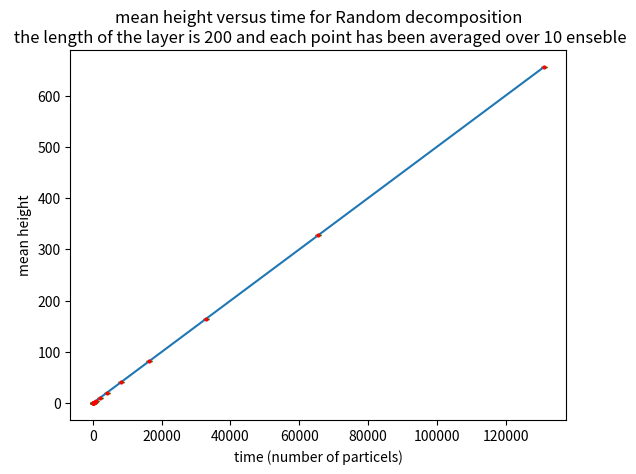
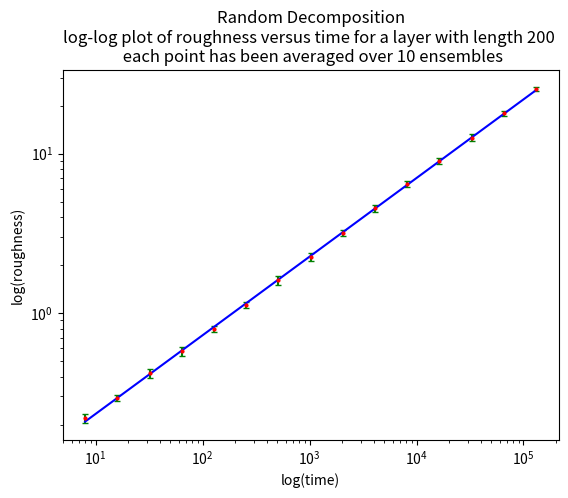

Reproduce these figures in Python, in order.
'''
Random Decomposition
EX-2
Fall 2021
[redacted]
'''
import random
import numpy as np
import matplotlib.pyplot as plt
from matplotlib import colors as c

'''
funcetions:
'''
def graphic(layer_length,number_of_particles):

    Z=np.zeros([number_of_particles,layer_length],dtype=float) #matix in which we save position of on/off pixels
    height=np.zeros(layer_length,dtype=int) # A list which contains height of each box 
    
    change_color=[1,2] #to change color for every 2000 particles
    X=np.repeat([np.arange(layer_length+1)],np.shape(Z)[0]+1,0) # X cooridiante for pcolormesh grid
    Y=np.transpose(np.repeat([np.arange(np.shape(Z)[0]+1)],layer_length+1,0)) # Y cooridiante for pcolormesh grid
    color_control=0 
    cMap = c.ListedColormap(['w','r','b']) #colors that we use in pcolormesh
    temp=0
    coloro_sampling=10*layer_length
   
    for i in range(0,number_of_particles):
        n=random.randint(0,layer_length-1) # A random number
        height[n]+=1 
        Z[height[n],n]=change_color[color_control] #specify the position of the pixel that we turn it on and its color using color control
        
        temp+=1
        if temp==coloro_sampling: #change color:
            color_control+=1
            color_control=color_control%2
            temp=0
    Z=Z[~np.all(Z == 0, axis=1)]
    X=np.repeat([np.arange(layer_length+1)],np.shape(Z)[0]+1,0)
    Y=np.transpose(np.repeat([np.arange(np.shape(Z)[0]+1)],layer_length+1,0))
    plt.pcolormesh(X,Y,Z,cmap=cMap)
    plt.title('Random Decomposition for %i particles and a layer with length %i\n color has been changed every %i particles'%(number_of_particles,layer_length,coloro_sampling))
    plt.xlabel('position of cells')
    plt.ylabel('height of cells')
    plt.show()


def analytical(layer_length,number_of_particles,number_of_ensembles): 
    mean_height=[]
    std=[]

    for e in range(number_of_ensembles):
        height=np.zeros(layer_length,dtype=int)
        index=[]
        sampling_time=8
        for i in range(0,number_of_particles):
            n=random.randint(0,layer_length-1)         
            height[n]+=1
            if i==sampling_time:
                mean_height.append(np.mean(height))
                std.append(np.std(height))
                index.append(sampling_time)
                sampling_time*=2 #to plot mean height change this to sampling_time+=3000
    
    mean_height=np.asarray(mean_height)
    mean_height=np.reshape(mean_height,(number_of_ensembles,len(index)))
    
    std=np.asarray(std)
    std=np.reshape(std,(number_of_ensembles,len(index)))

    return index,mean_height ,std
'''
main body:
'''
'''
1.Graphic Part:
'''
layer_length=200
number_of_particles=2**18
#graphic(layer_length,number_of_particles) #graphic output!!!!!!!!!!!!!

'''
2.Analytical Part:
'''
number_of_ensembles=10
index,height,std=analytical(layer_length,number_of_particles,number_of_ensembles)
mean_height=np.mean(height,axis=0) #calculate mean height
mean_height_error=np.std(height,axis=0) #mean height error
mean_std=np.mean(std,axis=0) #calculate mean standard deviation
std_error=np.std(std,axis=0) #error of standard deviations over ensembles

'''
take the log of variables:
'''
index_log=np.log10(index)
std_log=np.log10(mean_std)
#std_error_log=np.log10(std_error)
##############################################################
coeffs = np.polyfit(index_log,std_log,deg=1)
poly = np.poly1d(coeffs)
yfit = lambda index: 10**(poly(np.log10(index)))
#plt.loglog(index,yfit(index),color="b")
#plt.loglog(index,std,'ro')
'''
plot mean height:
'''
fig2,ax2=plt.subplots()
ax2.errorbar(index,mean_height,yerr=mean_height_error,ecolor='g',fmt='ro',markersize=2,capsize=2)
ax2.plot(index,mean_height)
plt.xlabel("time (number of particels)")
plt.ylabel("mean height")
plt.title("mean height versus time for Random decomposition\n the length of the layer is %i and each point has been averaged over %i enseble"%(layer_length,number_of_ensembles))
coeffs2 = np.polyfit(index,mean_height,deg=1)
#poly2 = np.poly1d(coeffs2)
#print("mean height eq:",poly2)
'''
plot standard deviation:
'''
fig,ax=plt.subplots()
ax.errorbar(index,mean_std,yerr=std_error,ecolor='g',fmt='ro',markersize=2,capsize=2)
ax.plot(index,yfit(index),color='b')
ax.set_yscale('log')
ax.set_xscale('log')
plt.title("Random Decomposition\nlog-log plot of roughness versus time for a layer with length %i \n each point has been averaged over %i ensembles"%(layer_length,number_of_ensembles))
plt.xlabel("log(time)")
plt.ylabel("log(roughness)")
print(poly)
#print("error:",std_error)
plt.show()
